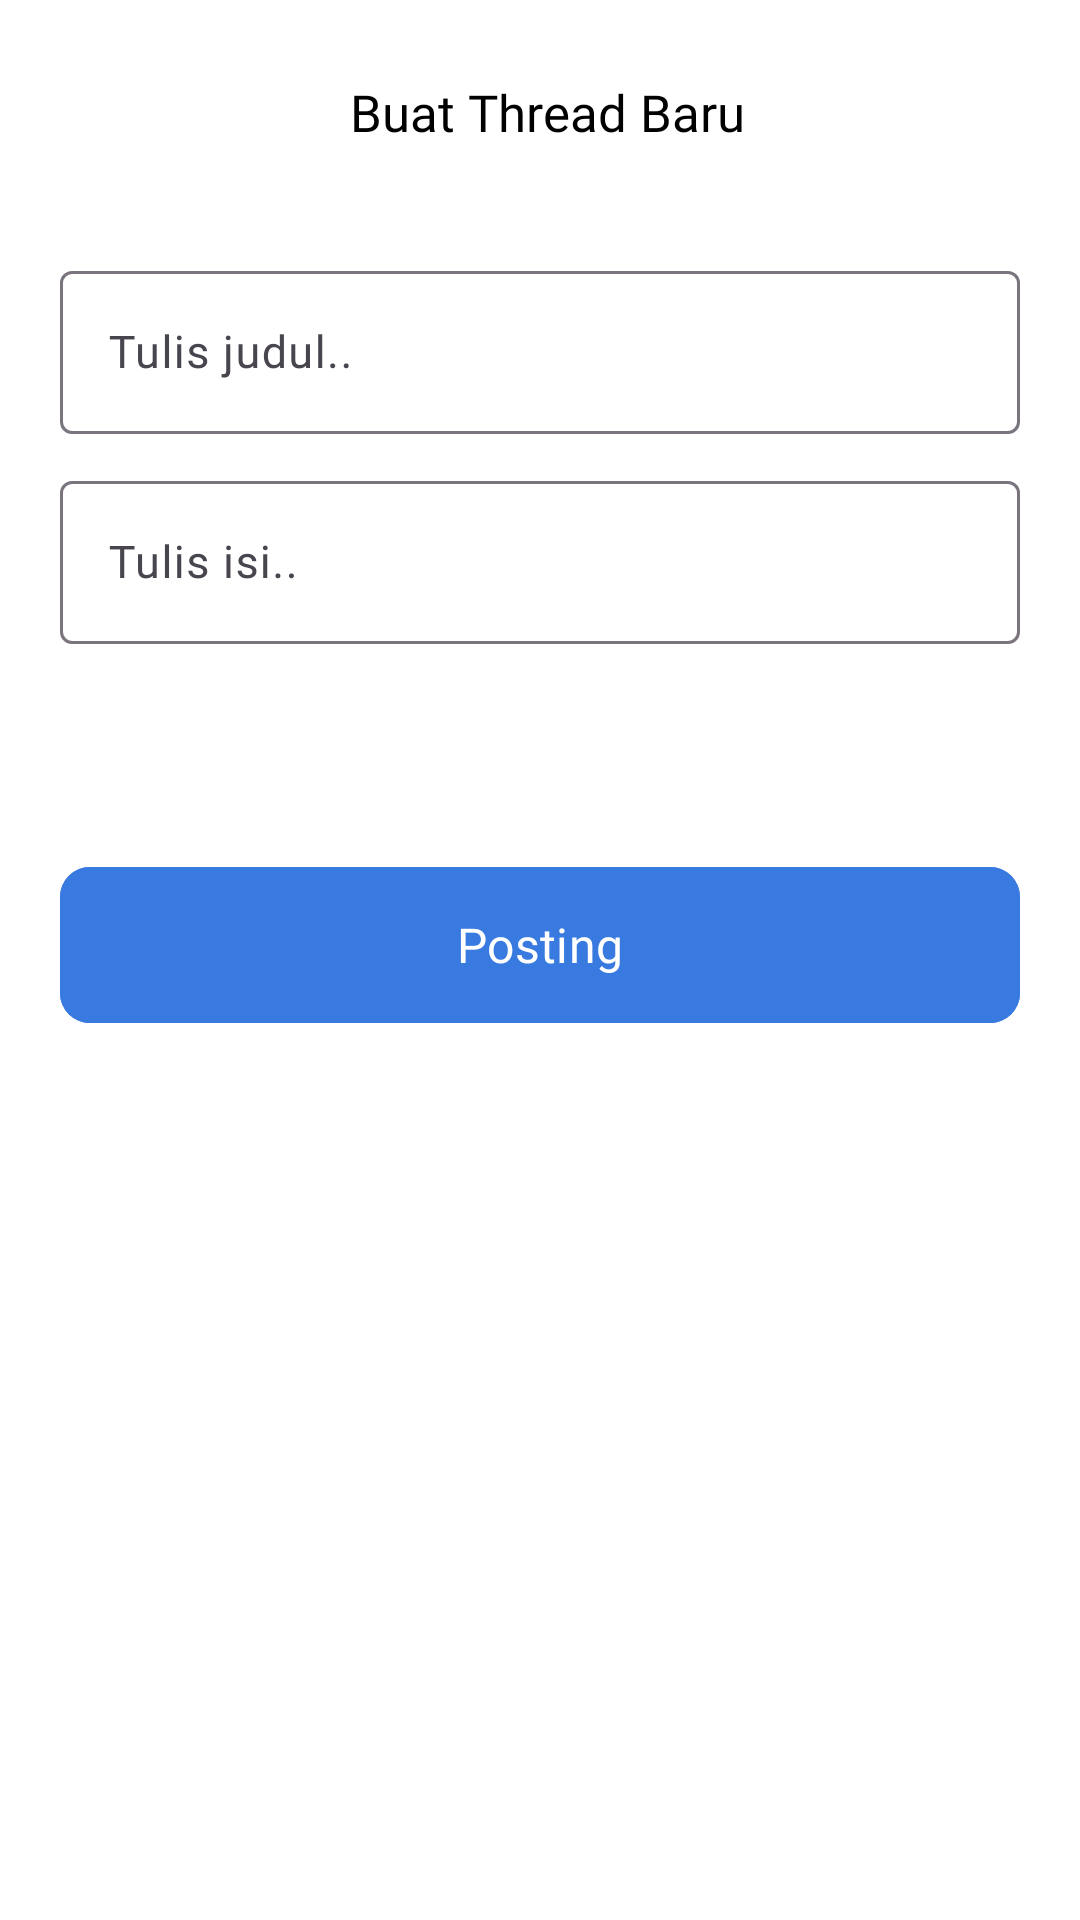

Layout XML and referenced resources for this Android screen:
<!-- AndroidManifest.xml: application theme Theme.EduSfe -->
<!-- res/layout/activity_bikin_thread.xml -->
<?xml version="1.0" encoding="utf-8"?>
<LinearLayout xmlns:android="http://schemas.android.com/apk/res/android"
    xmlns:app="http://schemas.android.com/apk/res-auto"
    xmlns:tools="http://schemas.android.com/tools"
    android:id="@+id/main"
    android:layout_width="match_parent"
    android:layout_height="match_parent"
    android:orientation="vertical"
    android:background="@color/white"
    tools:context=".ui.activity.BikinThreadActivity">


    <LinearLayout
        android:layout_width="match_parent"
        android:layout_height="wrap_content"
        android:layout_marginTop="20dp"
        android:layout_marginLeft="20dp"
        android:layout_marginRight="20dp"
        android:gravity="center_vertical"
        android:orientation="horizontal">

        <ImageView
            android:id="@+id/back"
            android:layout_width="35dp"
            android:layout_height="35dp"
            android:src="@drawable/baseline_arrow_back_24"/>

        <TextView
            android:layout_width="match_parent"
            android:layout_height="wrap_content"
            android:layout_marginLeft="5dp"
            android:fontFamily="@font/poppins_semibold"
            android:textColor="@color/black"
            android:textAlignment="center"
            android:layout_marginRight="35dp"
            android:textSize="17sp"
            android:text="Buat Thread Baru"/>

    </LinearLayout>

    <com.google.android.material.textfield.TextInputLayout
        android:layout_width="match_parent"
        android:layout_height="60dp"
        android:layout_marginTop="30dp"
        android:layout_marginRight="20dp"
        android:layout_marginLeft="20dp">

        <com.google.android.material.textfield.TextInputEditText
            android:id="@+id/etJudul"
            android:layout_width="match_parent"
            android:layout_height="wrap_content"
            android:fontFamily="@font/poppins_medium"
            android:textSize="15sp"
            android:hint="Tulis judul.."/>

    </com.google.android.material.textfield.TextInputLayout>

    <com.google.android.material.textfield.TextInputLayout
        android:layout_width="match_parent"
        android:layout_height="60dp"
        android:layout_marginTop="10dp"
        android:layout_marginRight="20dp"
        android:layout_marginLeft="20dp">

        <com.google.android.material.textfield.TextInputEditText
            android:id="@+id/etIsi"
            android:layout_width="match_parent"
            android:layout_height="wrap_content"
            android:fontFamily="@font/poppins_medium"
            android:textSize="15sp"
            android:hint="Tulis isi.."/>

    </com.google.android.material.textfield.TextInputLayout>

    <com.google.android.material.button.MaterialButton
        android:id="@+id/btnPosting"
        android:layout_width="match_parent"
        android:layout_height="60dp"
        android:layout_marginRight="20dp"
        android:layout_marginLeft="20dp"
        android:text="Posting"
        app:cornerRadius="10dp"
        android:backgroundTint="@color/blue"
        android:layout_marginTop="70dp"
        android:textSize="16sp"
        android:fontFamily="@font/poppins_semibold"/>

</LinearLayout>
<!-- resources referenced by this layout -->
<resources>
  <color name="black">#FF000000</color>
  <color name="blue">#387ADF</color>
  <color name="white">#FFFFFFFF</color>
  <style name="Theme.EduSfe" parent="Base.Theme.EduSfe" />
  <style name="Base.Theme.EduSfe" parent="Theme.Material3.DayNight.NoActionBar">
          
          
      </style>
</resources>
